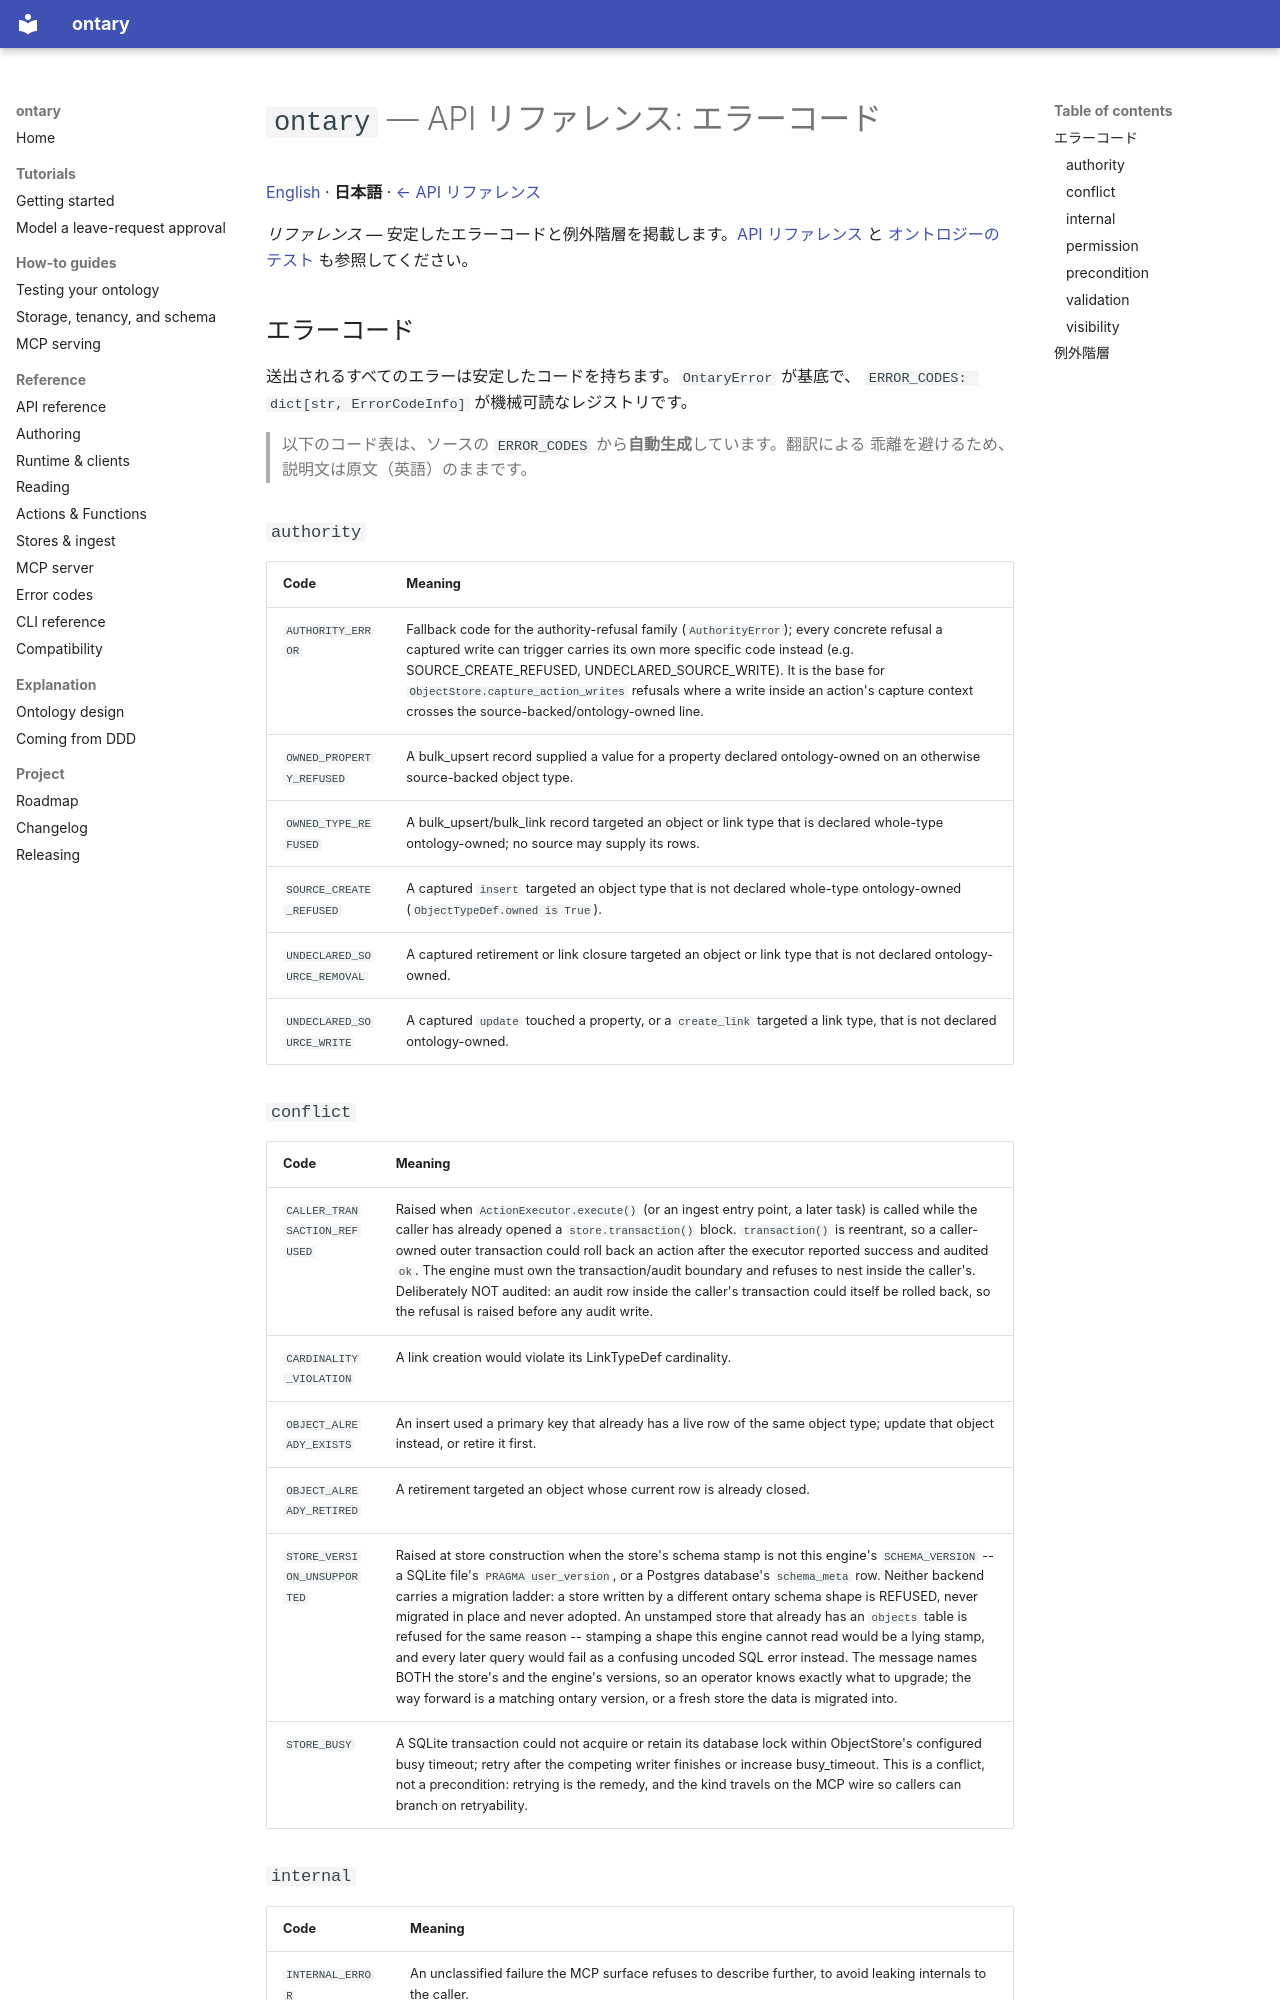

repository: ryoochi0112/ontary · page: api-errors.ja/index.html · generator: mkdocs

# `ontary` — API リファレンス: エラーコード

[English](api-errors.md) · **日本語** · [← API リファレンス](api-reference.ja.md)

*リファレンス* — 安定したエラーコードと例外階層を掲載します。[API リファレンス](api-reference.ja.md) と [オントロジーのテスト](testing.ja.md) も参照してください。

## エラーコード

送出されるすべてのエラーは安定したコードを持ちます。`OntaryError` が基底で、
`ERROR_CODES: dict[str, ErrorCodeInfo]` が機械可読なレジストリです。

> 以下のコード表は、ソースの `ERROR_CODES` から**自動生成**しています。翻訳による
> 乖離を避けるため、説明文は原文（英語）のままです。


### `authority`

| Code | Meaning |
| --- | --- |
| `AUTHORITY_ERROR` | Fallback code for the authority-refusal family (`AuthorityError`); every concrete refusal a captured write can trigger carries its own more specific code instead (e.g. SOURCE_CREATE_REFUSED, UNDECLARED_SOURCE_WRITE). It is the base for `ObjectStore.capture_action_writes` refusals where a write inside an action's capture context crosses the source-backed/ontology-owned line. |
| `OWNED_PROPERTY_REFUSED` | A bulk_upsert record supplied a value for a property declared ontology-owned on an otherwise source-backed object type. |
| `OWNED_TYPE_REFUSED` | A bulk_upsert/bulk_link record targeted an object or link type that is declared whole-type ontology-owned; no source may supply its rows. |
| `SOURCE_CREATE_REFUSED` | A captured `insert` targeted an object type that is not declared whole-type ontology-owned (`ObjectTypeDef.owned is True`). |
| `UNDECLARED_SOURCE_REMOVAL` | A captured retirement or link closure targeted an object or link type that is not declared ontology-owned. |
| `UNDECLARED_SOURCE_WRITE` | A captured `update` touched a property, or a `create_link` targeted a link type, that is not declared ontology-owned. |

### `conflict`

| Code | Meaning |
| --- | --- |
| `CALLER_TRANSACTION_REFUSED` | Raised when `ActionExecutor.execute()` (or an ingest entry point, a later task) is called while the caller has already opened a `store.transaction()` block. `transaction()` is reentrant, so a caller-owned outer transaction could roll back an action after the executor reported success and audited `ok`. The engine must own the transaction/audit boundary and refuses to nest inside the caller's. Deliberately NOT audited: an audit row inside the caller's transaction could itself be rolled back, so the refusal is raised before any audit write. |
| `CARDINALITY_VIOLATION` | A link creation would violate its LinkTypeDef cardinality. |
| `OBJECT_ALREADY_EXISTS` | An insert used a primary key that already has a live row of the same object type; update that object instead, or retire it first. |
| `OBJECT_ALREADY_RETIRED` | A retirement targeted an object whose current row is already closed. |
| `STORE_VERSION_UNSUPPORTED` | Raised at store construction when the store's schema stamp is not this engine's `SCHEMA_VERSION` -- a SQLite file's `PRAGMA user_version`, or a Postgres database's `schema_meta` row. Neither backend carries a migration ladder: a store written by a different ontary schema shape is REFUSED, never migrated in place and never adopted. An unstamped store that already has an `objects` table is refused for the same reason -- stamping a shape this engine cannot read would be a lying stamp, and every later query would fail as a confusing uncoded SQL error instead. The message names BOTH the store's and the engine's versions, so an operator knows exactly what to upgrade; the way forward is a matching ontary version, or a fresh store the data is migrated into. |
| `STORE_BUSY` | A SQLite transaction could not acquire or retain its database lock within ObjectStore's configured busy timeout; retry after the competing writer finishes or increase busy_timeout. This is a conflict, not a precondition: retrying is the remedy, and the kind travels on the MCP wire so callers can branch on retryability. |

### `internal`

| Code | Meaning |
| --- | --- |
| `INTERNAL_ERROR` | An unclassified failure the MCP surface refuses to describe further, to avoid leaking internals to the caller. |
| `STORE_ERROR` | Fallback code for an unclassified store-layer error. |
